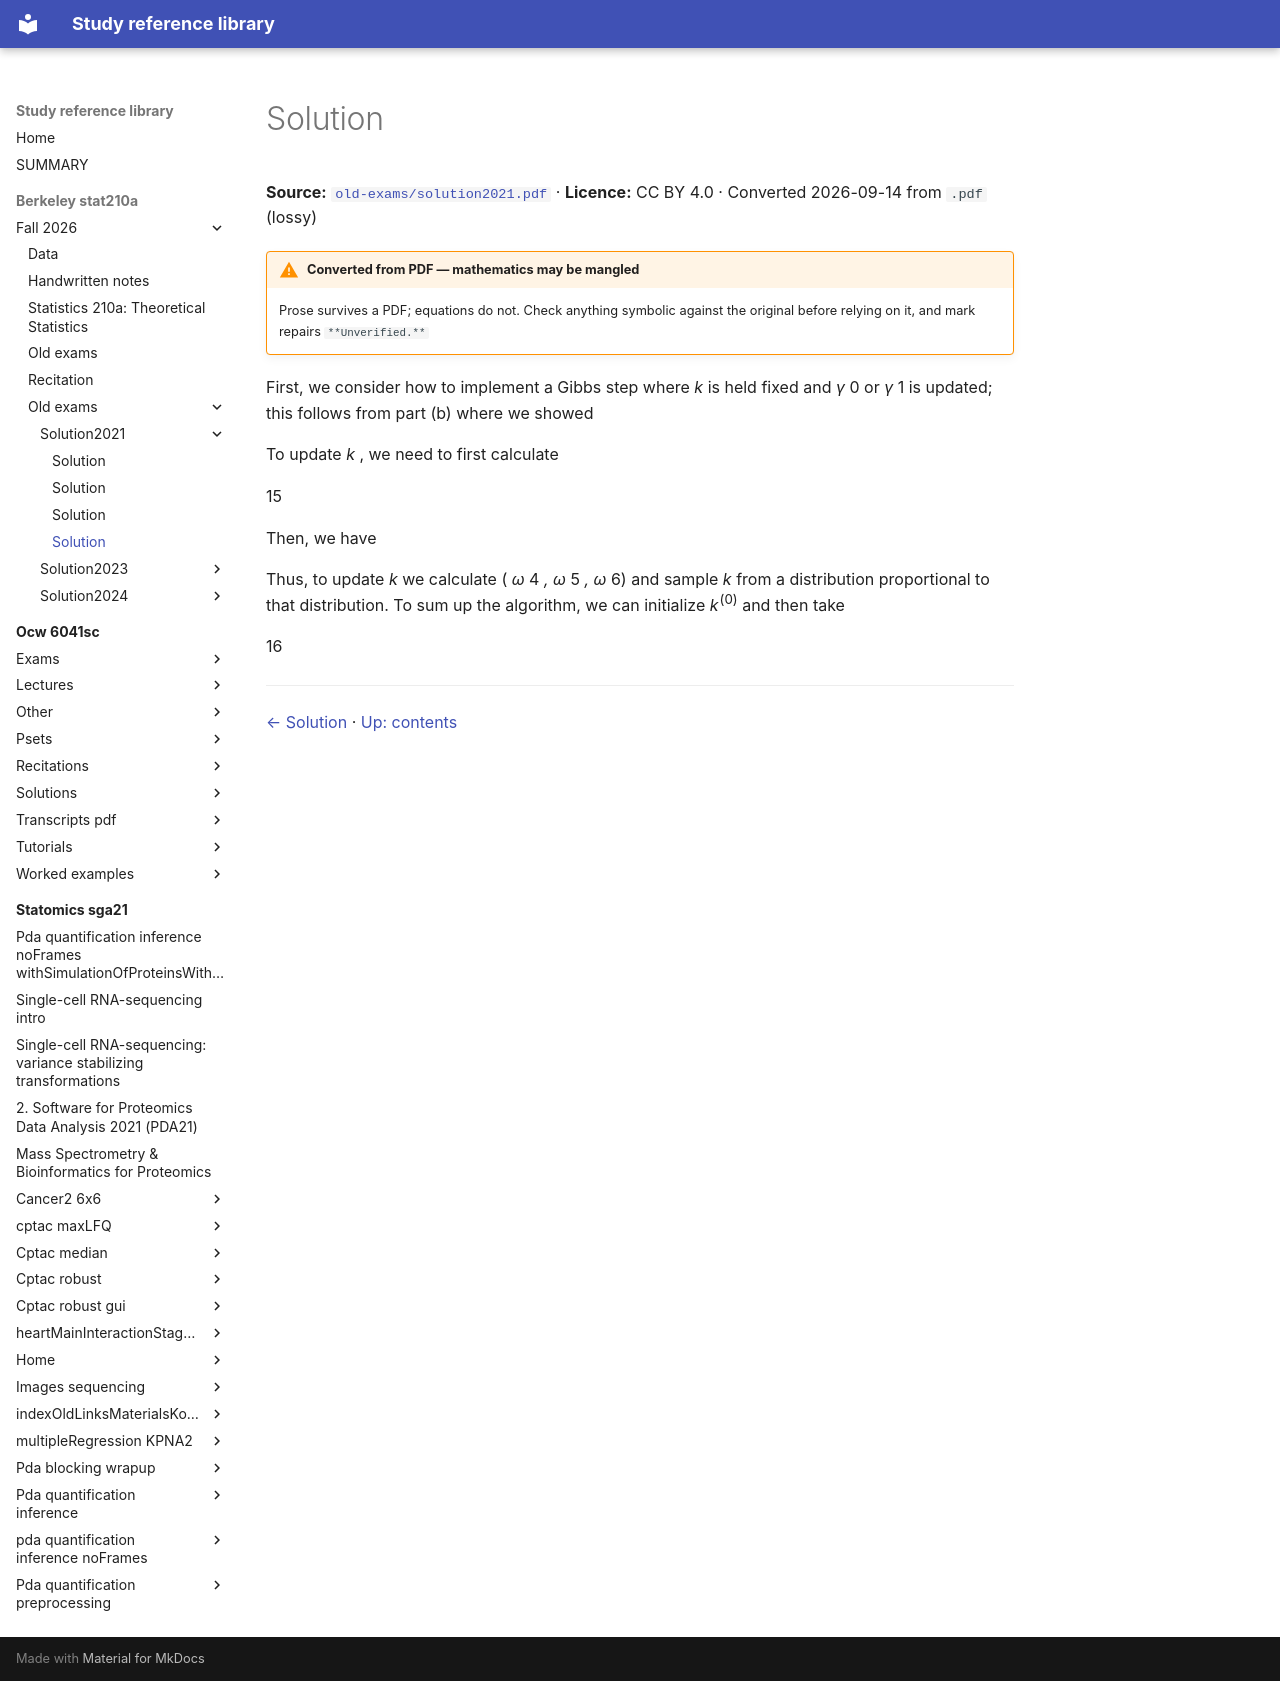

repository: Claptar/knowledge-base-library · page: berkeley-stat210a/fall-2026/old-exams/solution2021/24-solution/index.html · generator: mkdocs

---
title: Solution
source: https://github.com/berkeley-stat210a/fall-2026/blob/7dc8f80da94dff74532d9e3923afdb16a255262d/old-exams/solution2021.pdf
source_file: sources/berkeley-stat210a/fall-2026/old-exams/solution2021.pdf
licence: CC BY 4.0
route: pdf
fidelity: lossy
converted: '2026-09-14'
---

# Solution

**Source:** [`old-exams/solution2021.pdf`](https://github.com/berkeley-stat210a/fall-2026/blob/7dc8f80da94dff74532d9e3923afdb16a255262d/old-exams/solution2021.pdf) · **Licence:** CC BY 4.0 · Converted 2026-09-14 from `.pdf` (lossy)

!!! warning "Converted from PDF — mathematics may be mangled"
    Prose survives a PDF; equations do not. Check anything symbolic against the
    original before relying on it, and mark repairs `**Unverified.**`

First, we consider how to implement a Gibbs step where _k_ is held fixed and _γ_ 0 or _γ_ 1 is updated; this follows from part (b) where we showed


To update _k_ , we need to first calculate


15

Then, we have


Thus, to update _k_ we calculate ( _ω_ 4 _, ω_ 5 _, ω_ 6) and sample _k_ from a distribution proportional to that distribution. To sum up the algorithm, we can initialize _k_<sup>(0)</sup> and then take


16

---

[← Solution](23-solution.md) · [Up: contents](index.md)
